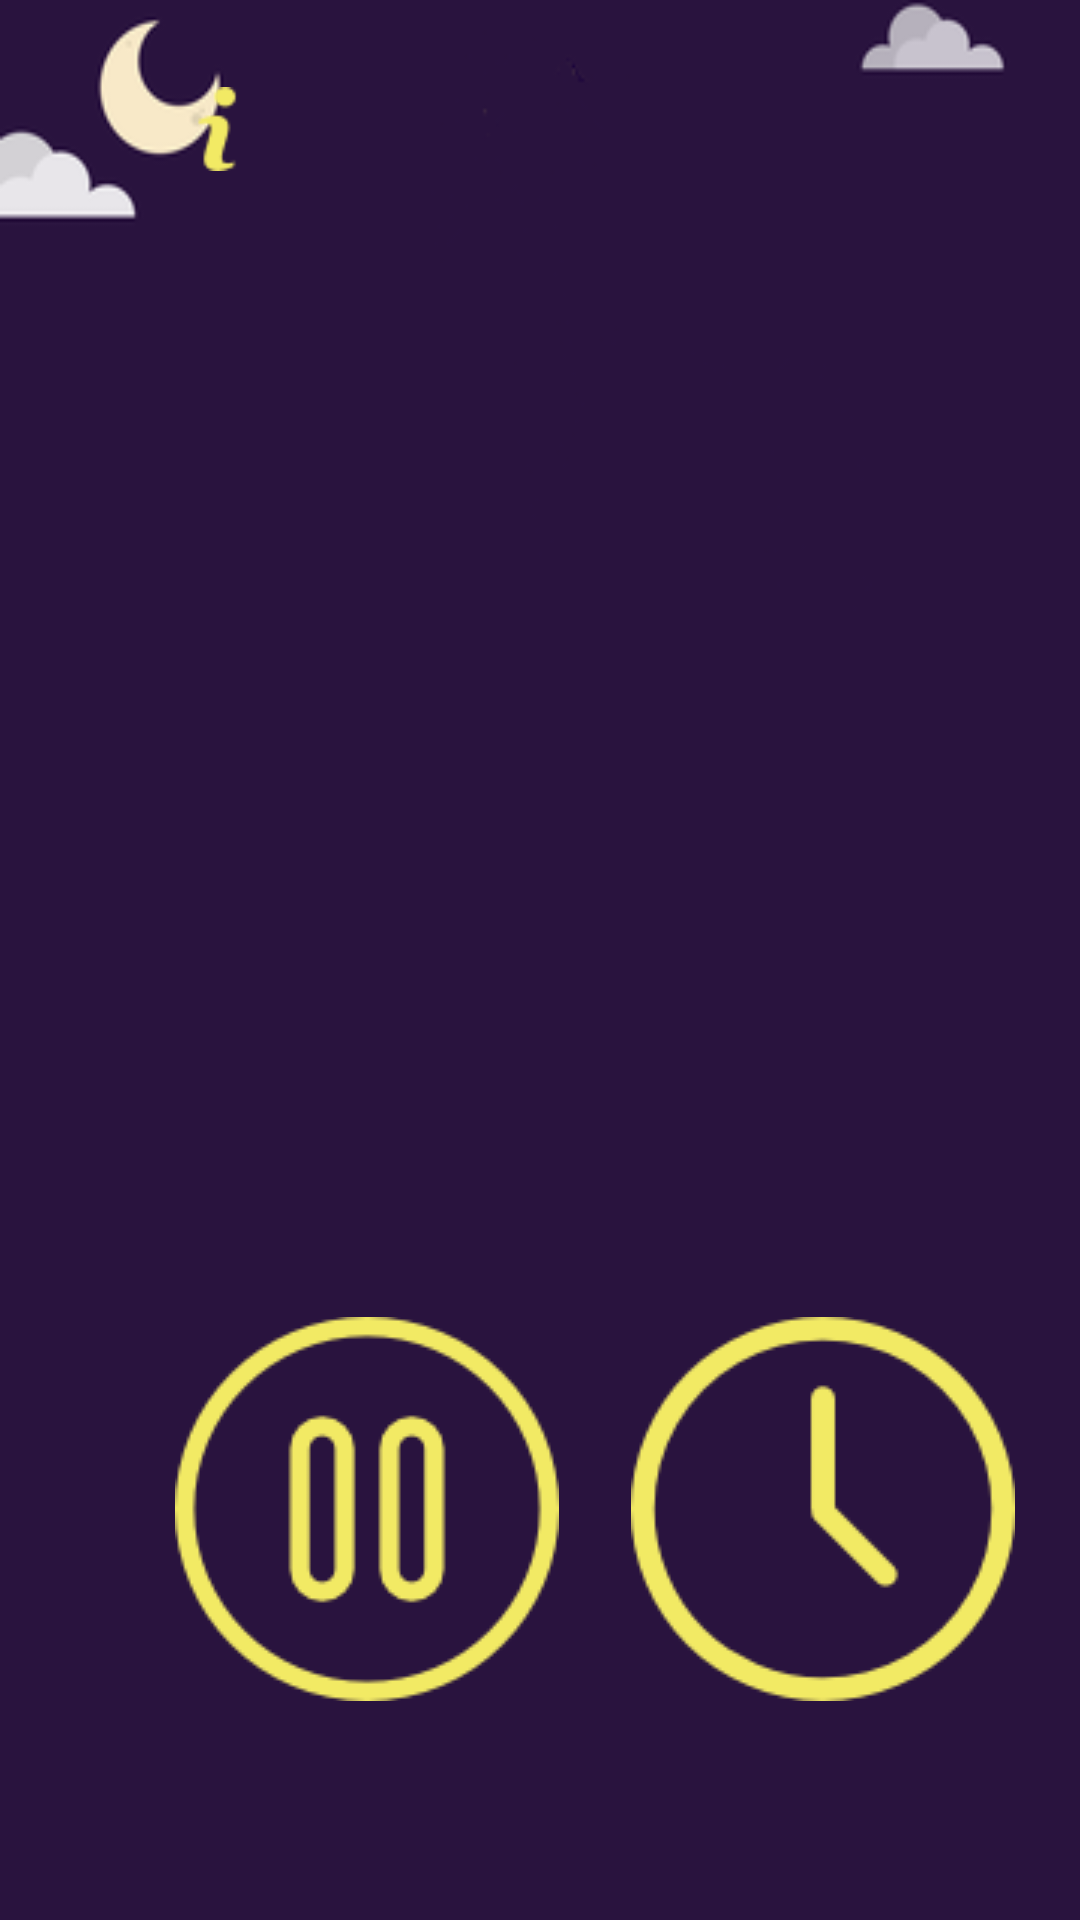

Write the Android layout XML for this screen, with the resource values it uses.
<!-- AndroidManifest.xml: application theme AppTheme -->
<!-- res/layout/activity_night_sleep.xml -->
<?xml version="1.0" encoding="utf-8"?>
<RelativeLayout xmlns:android="http://schemas.android.com/apk/res/android"
    xmlns:tools="http://schemas.android.com/tools"
    android:id="@+id/activity_night_sleep"
    android:layout_width="match_parent"
    android:layout_height="match_parent"
    android:paddingBottom="@dimen/activity_vertical_margin"
    android:paddingLeft="@dimen/activity_horizontal_margin"
    android:paddingRight="@dimen/activity_horizontal_margin"
    android:paddingTop="@dimen/activity_vertical_margin"
    tools:context="sweetdreams.sweetdreams.nightSleepActivity"
    android:background="@drawable/rsz_background_cleaner2"
    android:visibility="visible"
    android:elevation="1dp">

    <RelativeLayout
        android:layout_width="match_parent"
        android:layout_height="match_parent"
        android:layout_alignParentTop="true"
        android:layout_alignParentLeft="true"
        android:layout_alignParentStart="true"
        android:layout_marginTop="29dp">

        <Button
            android:layout_width="wrap_content"
            android:layout_height="wrap_content"
            android:layout_marginBottom="73dp"
            android:id="@+id/playPauseButton"
            android:background="@drawable/pause_button"
            android:foreground="?attr/selectableItemBackground"
            android:layout_alignParentBottom="true"
            android:layout_toLeftOf="@+id/timerButton"
            android:layout_toStartOf="@+id/timerButton"
            android:layout_marginRight="24dp"
            android:layout_marginEnd="24dp"
            />

        <Button
            android:layout_width="wrap_content"
            android:layout_height="wrap_content"
            android:id="@+id/timerButton"
            android:background="@drawable/timer_icon"
            android:layout_marginRight="22dp"
            android:layout_marginEnd="22dp"
            android:layout_alignBaseline="@+id/playPauseButton"
            android:foreground="?attr/selectableItemBackground"
            android:layout_alignBottom="@+id/playPauseButton"
            android:layout_alignParentRight="true"
            android:layout_alignParentEnd="true" />

        <TextView
            android:layout_width="wrap_content"
            android:layout_height="wrap_content"
            android:id="@+id/timePickerResult"
            android:textSize="30sp"
            android:textColor="#f2ea64"
            android:layout_marginRight="24dp"
            android:layout_marginEnd="24dp"
            android:layout_alignBaseline="@+id/timerButton"
            android:layout_alignBottom="@+id/timerButton"
            android:layout_alignRight="@+id/timerButton"
            android:layout_alignEnd="@+id/timerButton" />

        <Button
            android:id="@+id/info_button"
            android:background="@drawable/info2"
            android:layout_alignParentTop="true"
            android:layout_alignLeft="@+id/playPauseButton"
            android:layout_alignStart="@+id/playPauseButton"
            android:layout_width="28dip"
            android:layout_height="28dip" />

    </RelativeLayout>

</RelativeLayout>
<!-- resources referenced by this layout -->
<resources>
  <!-- drawable info2: png bitmap (drawable, 898 bytes) -->
  <!-- drawable pause_button: png bitmap (drawable, 2296 bytes) -->
  <!-- drawable rsz_background_cleaner2: png bitmap (drawable, 8424 bytes) -->
  <!-- drawable timer_icon: png bitmap (drawable, 4668 bytes) -->
  <style name="AppTheme" parent="Theme.AppCompat.Light.DarkActionBar">
          
          <item name="colorPrimary">@color/colorPrimary</item>
          <item name="colorPrimaryDark">@color/colorPrimaryDark</item>
          <item name="colorAccent">@color/colorAccent</item>
      </style>
  <!-- not gathered from this repository: default colours our renderer supplied (Android Studio template values) -->
  <color name="colorPrimary">#FF6200EE</color>
  <color name="colorPrimaryDark">#FF3700B3</color>
  <color name="colorAccent">#FF03DAC5</color>
</resources>
